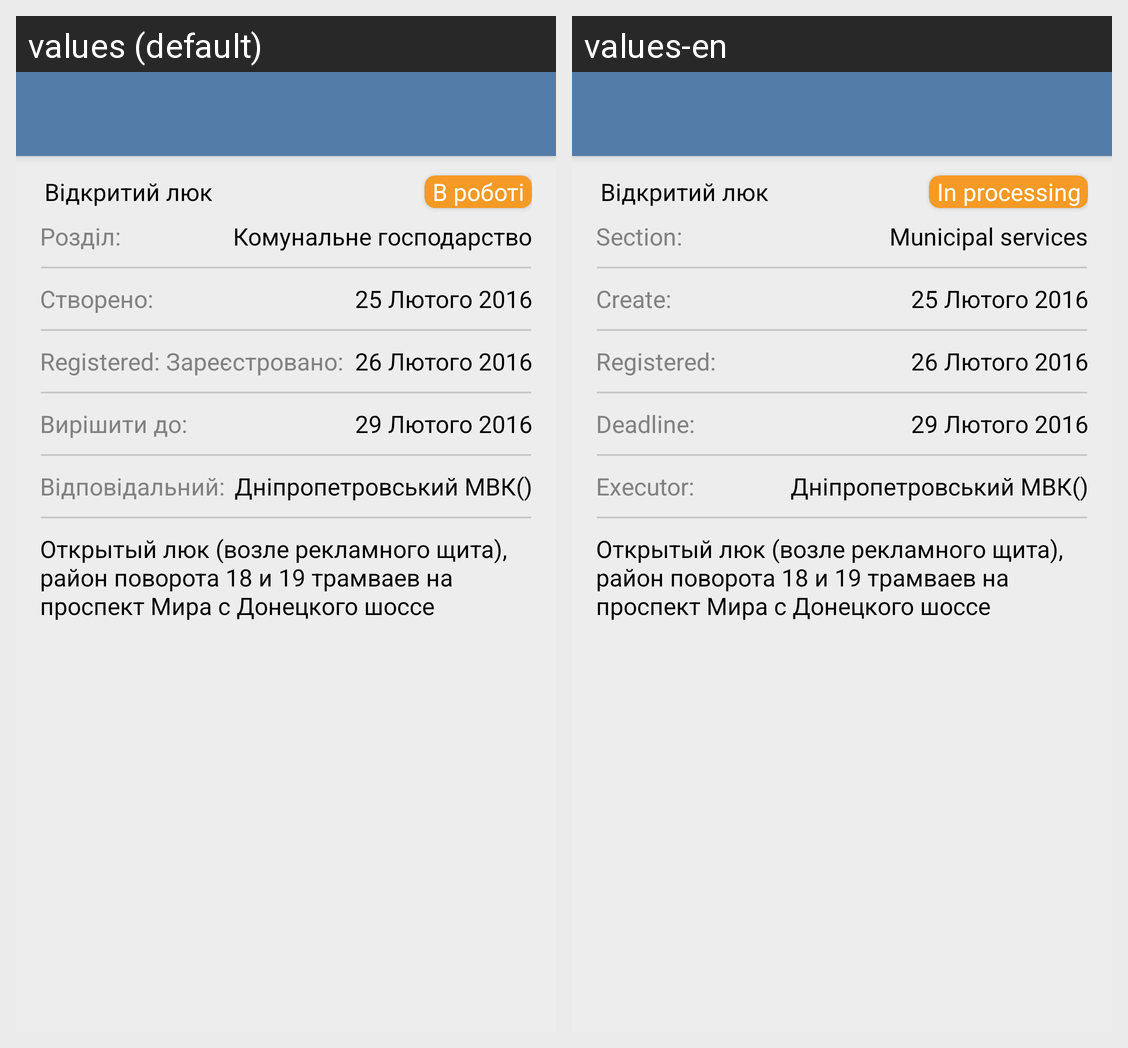

This grid shows one Android layout under two languages. Give, for every string resource on the screen, its name, the default text and each shown locale's text.
Android screen res/layout/activity_main.xml rendered under 2 locales, left to right: values (default), values-en. Device: Nexus 5 (rendered at 1080×1920; each locale shown at half size, 540×960, under a caption strip naming it); theme AppTheme.NoActionBar.
Strings drawn on this screen, with the default value and each locale's value (text and hints the layout hard-codes, and strings that could not be matched under every locale, appear in the picture but are not listed):

main_text
  values: Відкритий люк
  values-en: Відкритий люк  [not translated; the default value is used]

status
  values: В роботі
  values-en: In processing

section
  values: Розділ:
  values-en: Section:

section_text
  values: Комунальне господарство
  values-en: Municipal services

create
  values: Створено:
  values-en: Create:

create_text
  values: 25 Лютого 2016
  values-en: 25 Лютого 2016  [not translated; the default value is used]

registered_text
  values: 26 Лютого 2016
  values-en: 26 Лютого 2016  [not translated; the default value is used]

deadline
  values: Вирішити до:
  values-en: Deadline:

deadline_text
  values: 29 Лютого 2016
  values-en: 29 Лютого 2016  [not translated; the default value is used]

executor
  values: Відповідальний:
  values-en: Executor:

executor_text
  values: Дніпропетровський МВК()
  values-en: Дніпропетровський МВК()  [not translated; the default value is used]

description
  values: Открытый люк (возле рекламного щита), район поворота 18 и 19 трамваев на проспект Мира с Донецкого шоссе
  values-en: Открытый люк (возле рекламного щита), район поворота 18 и 19 трамваев на проспект Мира с Донецкого шоссе  [not translated; the default value is used]
